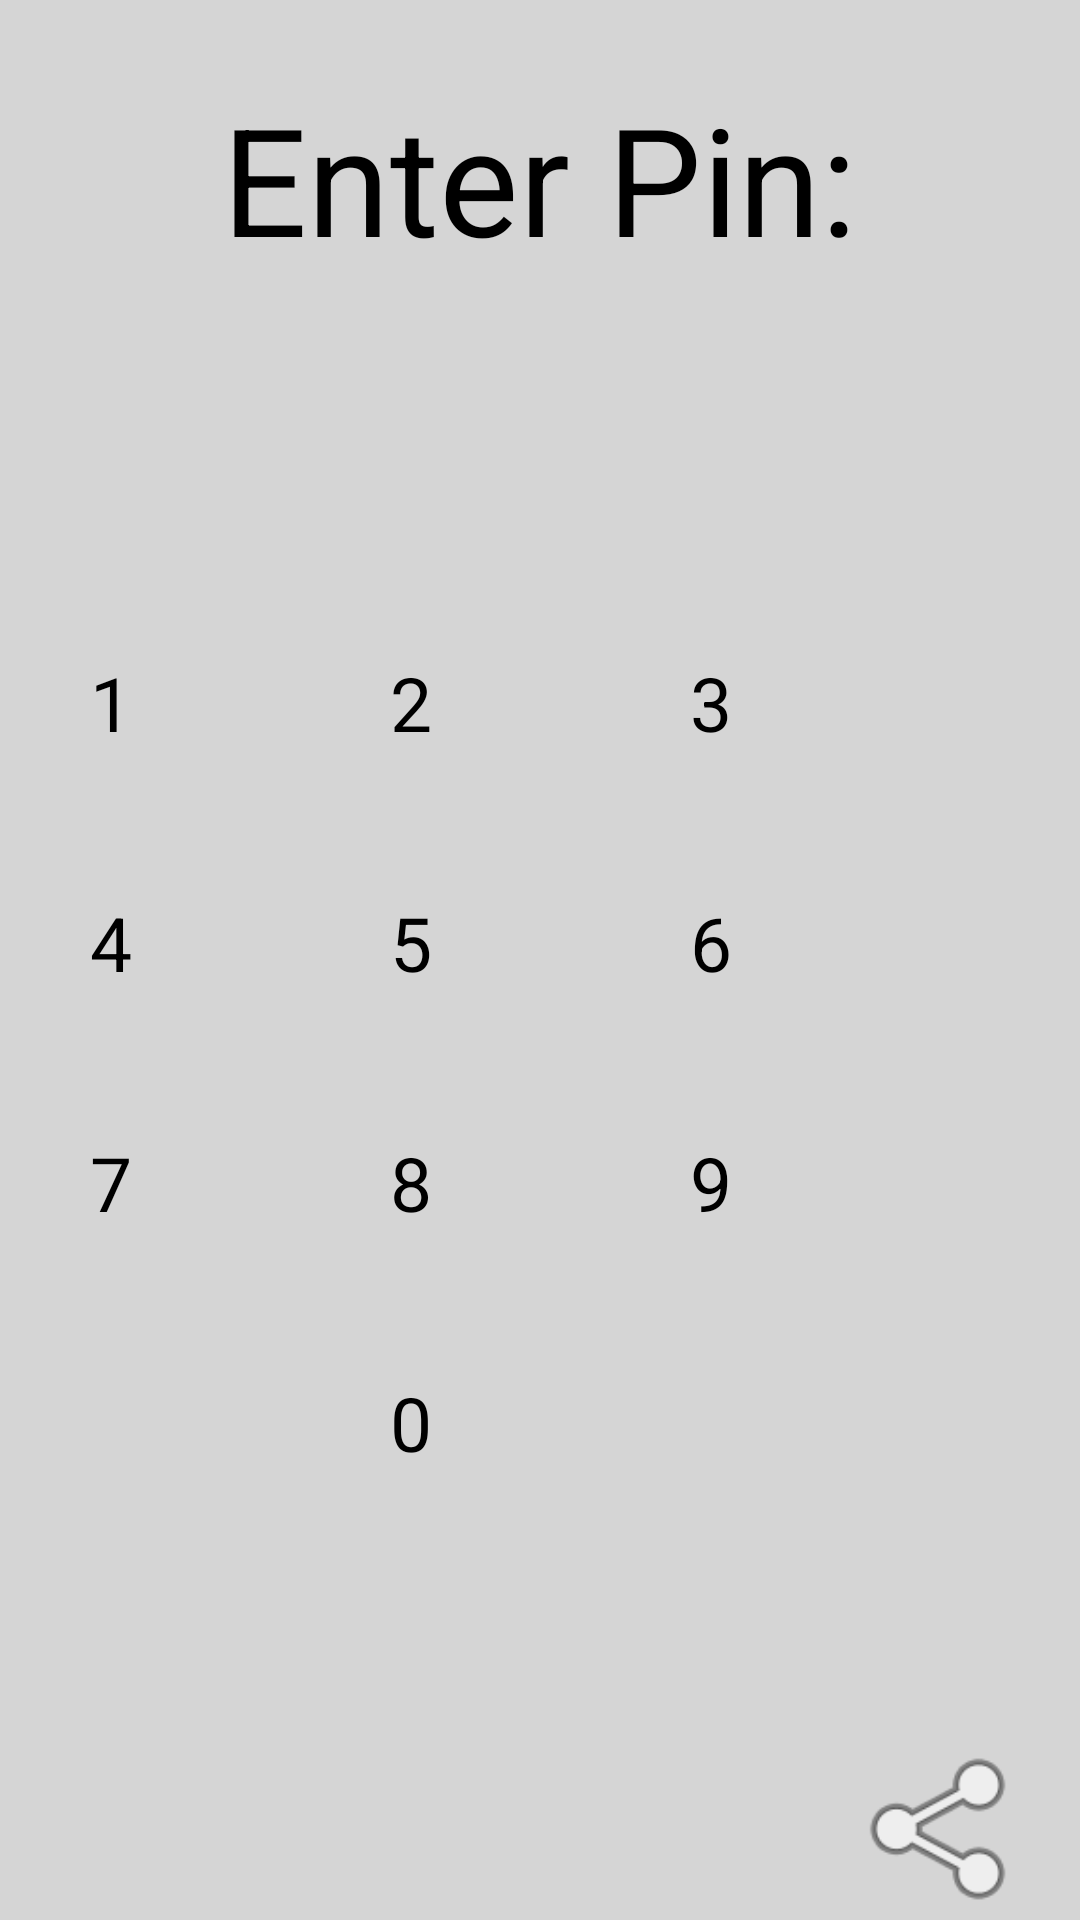

Android layout source for this screen:
<!-- AndroidManifest.xml: application theme AppBaseTheme -->
<!-- res/layout/activity_pin_entry.xml -->
<?xml version="1.0" encoding="utf-8"?>
<RelativeLayout xmlns:android="http://schemas.android.com/apk/res/android"
    xmlns:tools="http://schemas.android.com/tools" android:layout_width="match_parent"
    android:layout_height="match_parent" android:paddingLeft="@dimen/activity_horizontal_margin"
    android:paddingRight="@dimen/activity_horizontal_margin"
    android:paddingTop="@dimen/activity_vertical_margin"
    android:paddingBottom="@dimen/activity_vertical_margin"
    tools:context="org.example.lockscreen.PinEntry"

    android:background="#d5d5d5">

    <EditText
        android:layout_width="200dp"
        android:layout_height="wrap_content"
        android:inputType="numberPassword"
        android:ems="10"
        android:id="@+id/et_pe_pin"
        android:textSize="75dp"
        android:maxLength="4"
        android:layout_below="@+id/textView2"
        android:layout_alignLeft="@+id/textView2"
        android:layout_alignStart="@+id/textView2"
        android:enabled="false"
        android:focusable="false" />

    <TextView
        android:layout_width="wrap_content"
        android:layout_height="wrap_content"
        android:text="Enter Pin:"
        android:textSize="50dp"
        android:id="@+id/textView2"
        android:layout_alignParentTop="true"
        android:layout_centerHorizontal="true"
        android:layout_marginTop="26dp" />

    <TableLayout
        android:layout_width="wrap_content"
        android:layout_height="match_parent"
        android:layout_below="@+id/et_pe_pin"
        android:layout_centerHorizontal="true"
        android:paddingTop="25dp">

        <TableRow
            android:layout_width="wrap_content"
            android:layout_height="match_parent" >

            <Button
                android:layout_width="100dp"
                android:layout_height="80dp"
                android:text="1"
                android:id="@+id/btn_pe_bt1"
                android:textColor="#000000"
                android:textSize="25dp" />


            <Button
                android:layout_width="100dp"
                android:layout_height="80dp"
                android:text="2"
                android:id="@+id/btn_pe_bt2"
                android:textColor="#000000"
                android:textSize="25dp" />

            <Button
                android:layout_width="100dp"
                android:layout_height="80dp"
                android:text="3"
                android:id="@+id/btn_pe_bt3"
                android:textColor="#000000"
                android:textSize="25dp" />
        </TableRow>

        <TableRow
            android:layout_width="wrap_content"
            android:layout_height="match_parent">

            <Button
                android:layout_width="100dp"
                android:layout_height="80dp"
                android:text="4"
                android:id="@+id/btn_pe_bt4"
                android:textColor="#000000"
                android:textSize="25dp" />

            <Button
                android:layout_width="100dp"
                android:layout_height="80dp"
                android:text="5"
                android:id="@+id/btn_pe_bt5"
                android:textColor="#000000"
                android:textSize="25dp" />

            <Button
                android:layout_width="100dp"
                android:layout_height="80dp"
                android:text="6"
                android:id="@+id/btn_pe_bt6"
                android:textColor="#000000"
                android:textSize="25dp" />
        </TableRow>

        <TableRow
            android:layout_width="wrap_content"
            android:layout_height="match_parent" >

            <Button
                android:layout_width="100dp"
                android:layout_height="80dp"
                android:text="7"
                android:id="@+id/btn_pe_bt7"
                android:textColor="#000000"
                android:textSize="25dp" />

            <Button
                android:layout_width="100dp"
                android:layout_height="80dp"
                android:text="8"
                android:id="@+id/btn_pe_bt8"
                android:textColor="#000000"
                android:textSize="25dp" />

            <Button
                android:layout_width="100dp"
                android:layout_height="80dp"
                android:text="9"
                android:id="@+id/btn_pe_bt9"
                android:textColor="#000000"
                android:textSize="25dp" />
        </TableRow>

        <TableRow
            android:layout_width="wrap_content"
            android:layout_height="match_parent" >

            <Button
                android:layout_width="100dp"
                android:layout_height="80dp"
                android:text="0"
                android:id="@+id/btn_pe_bt0"
                android:layout_column="1"
                android:textColor="#000000"
                android:textSize="25dp" />

        </TableRow>

        <TableRow
            android:layout_width="match_parent"
            android:layout_height="match_parent"></TableRow>

        <TableRow
            android:layout_width="match_parent"
            android:layout_height="match_parent">

        </TableRow>
    </TableLayout>

    <Button
        android:background="@drawable/round_button_backtogesture"
        android:layout_width="60dp"
        android:layout_height="60dp"
        android:textSize="15dp"
        android:id="@+id/btn_pe_backToGesture"
        android:layout_column="2"
        android:layout_alignParentBottom="true"
        android:layout_toRightOf="@+id/textView2"
        android:layout_toEndOf="@+id/textView2" />

</RelativeLayout>
<!-- resources referenced by this layout -->
<resources>
  <!-- drawable round_button_backtogesture (drawable) -->
  <?xml version="1.0" encoding="utf-8"?>
  <selector xmlns:android="http://schemas.android.com/apk/res/android">
      <item android:drawable="@android:drawable/ic_menu_share"/>
      <item android:state_pressed="false">
          <shape android:shape="oval">
              <solid android:color="#BC99BF"/>
          </shape>
      </item>
      <item android:state_pressed="true">
          <shape android:shape="oval">
              <solid android:color="#AC60B3"/>
          </shape>
      </item>
  </selector>
</resources>
